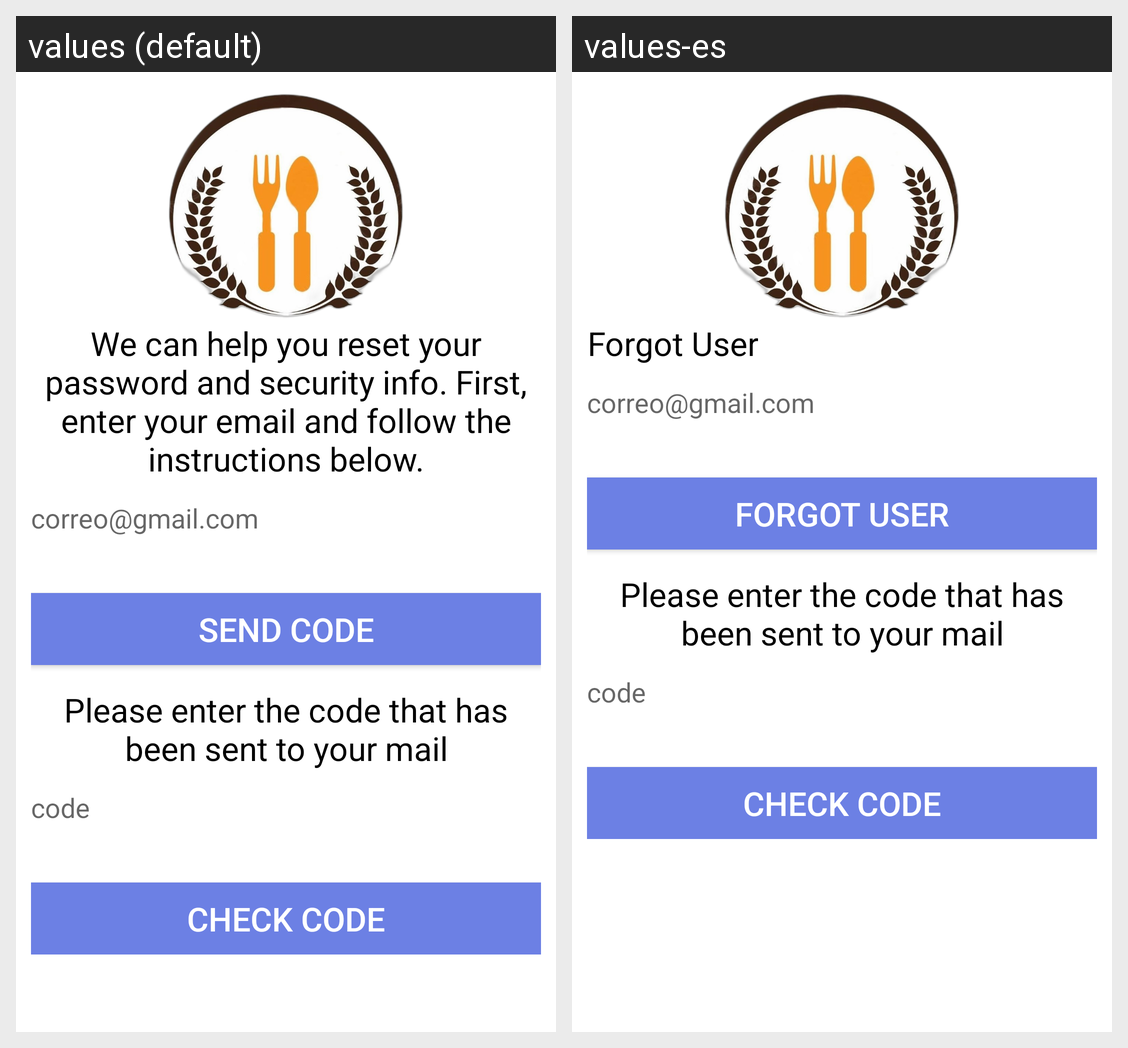

The same Android screen rendered under two of its app's locales, left to right. List the strings drawn on it with the default value and each locale's translation.
Android screen res/layout/activity_forgotpwd.xml rendered under 2 locales, left to right: values (default), values-es. Device: Nexus 5 (rendered at 1080×1920; each locale shown at half size, 540×960, under a caption strip naming it); theme Theme.Restaurante.
Strings drawn on this screen, with the default value and each locale's value (text and hints the layout hard-codes, and strings that could not be matched under every locale, appear in the picture but are not listed):

text_forgotpwd
  values: We can help you reset your password and security info. First, enter your email and follow the instructions below.
  values-es: Forgot User

btn_send
  values: Send Code
  values-es: Forgot User
